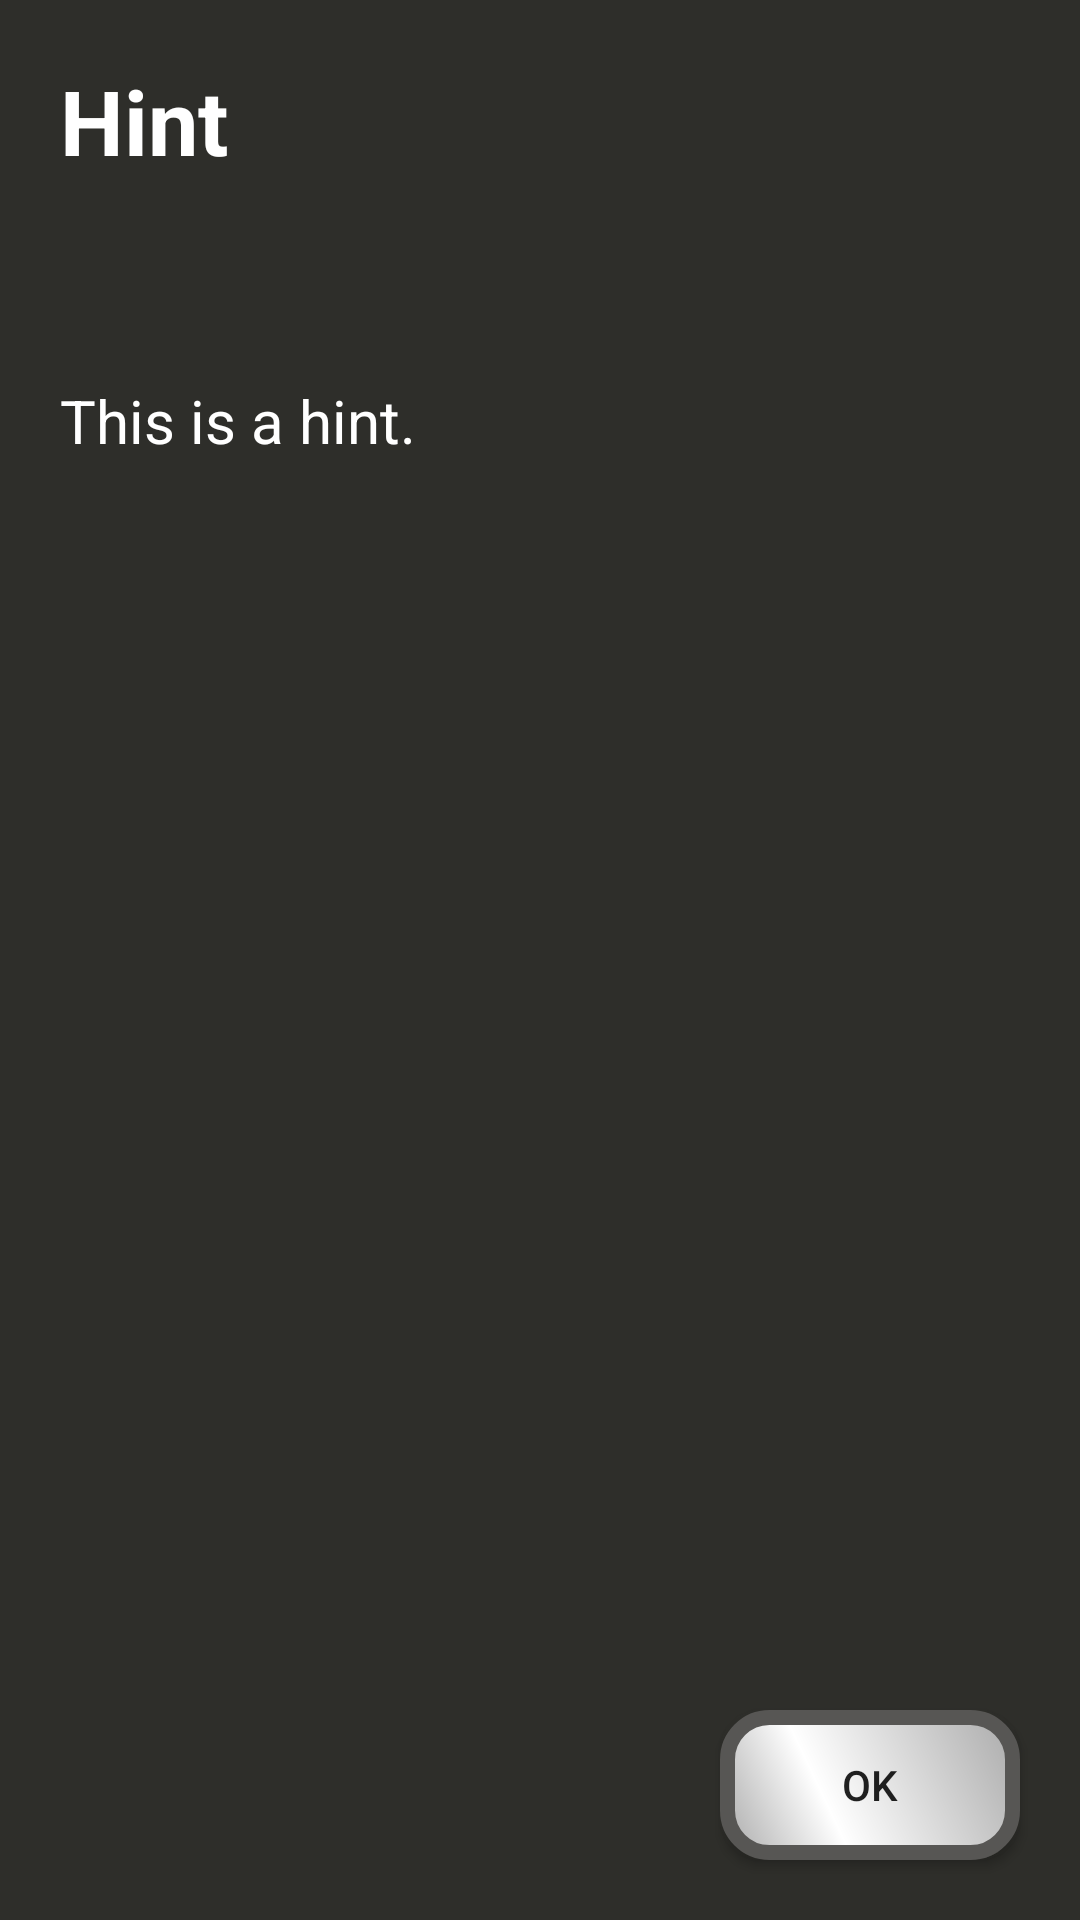

This screen was rendered from an Android layout file. Write that file and the resources it references.
<!-- AndroidManifest.xml: application theme AppTheme -->
<!-- res/layout/dialog_hint.xml -->
<?xml version="1.0" encoding="utf-8"?>
<androidx.constraintlayout.widget.ConstraintLayout xmlns:android="http://schemas.android.com/apk/res/android"
    android:layout_width="match_parent"
    android:layout_height="match_parent"
    xmlns:app="http://schemas.android.com/apk/res-auto"
    android:background="#2E2E2A"
    android:fontFamily="@font/goyangdeogyangb">
    <TextView
        android:id="@+id/TextView_dialog_hint_title"
        android:layout_width="wrap_content"
        android:layout_height="wrap_content"
        android:text="Hint"
        android:textColor="#FFFFFF"
        android:textSize="30sp"
        android:textStyle="bold"
        app:layout_constraintLeft_toLeftOf="parent"
        app:layout_constraintTop_toTopOf="parent"
        android:layout_margin="20dp"></TextView>
    <TextView
        android:id="@+id/TextView_dialog_hint"
        android:layout_width="wrap_content"
        android:layout_height="wrap_content"
        android:textColor="#FFFFFF"
        app:layout_constraintLeft_toLeftOf="@id/TextView_dialog_hint_title"
        app:layout_constraintTop_toBottomOf="@id/TextView_dialog_hint_title"
        app:layout_constraintBottom_toTopOf="@id/ImageView_dialog_hint"
        android:textSize="20dp"
        android:text="This is a hint."></TextView>
    <ImageView
        android:id="@+id/ImageView_dialog_hint"
        android:layout_width="200dp"
        android:layout_height="200dp"
        app:layout_constraintLeft_toLeftOf="parent"
        app:layout_constraintRight_toRightOf="parent"
        app:layout_constraintTop_toTopOf="parent"
        app:layout_constraintBottom_toBottomOf="parent"
        ></ImageView>
    <Button
        android:id="@+id/Button_dialog_hint_OK"
        android:layout_width="100dp"
        android:layout_height="50dp"
        app:layout_constraintRight_toRightOf="parent"
        app:layout_constraintBottom_toBottomOf="parent"
        android:layout_margin="20dp"
        android:text="OK"
        android:background="@drawable/button_background"></Button>
</androidx.constraintlayout.widget.ConstraintLayout>
<!-- resources referenced by this layout -->
<resources>
  <!-- drawable button_background (drawable-v24) -->
  <?xml version="1.0" encoding="utf-8"?>
  <shape xmlns:android="http://schemas.android.com/apk/res/android">
  <corners
      android:radius="14dp"
      />
  <gradient
      android:angle="45"
      android:centerX="35%"
      android:centerColor="#FFFFFF"
      android:startColor="#ABABAB"
      android:endColor="#ABABAB"
      android:type="linear"
      />
  <padding
      android:left="0dp"
      android:top="0dp"
      android:right="0dp"
      android:bottom="0dp"
      />
  <size
      android:width="270dp"
      android:height="60dp"
      />
  <stroke
      android:width="5dp"
      android:color="#575654"
      />
  
  </shape>
  <style name="AppTheme" parent="Theme.AppCompat.Light.NoActionBar">
          
          <item name="colorPrimary">@color/colorPrimary</item>
          <item name="colorPrimaryDark">@color/colorPrimaryDark</item>
          <item name="colorAccent">@color/colorAccent</item>
          <item name="android:windowDrawsSystemBarBackgrounds" tools:targetApi="lollipop">true</item>
          <item name="android:statusBarColor" tools:targetApi="lollipop">@android:color/transparent</item>
          <item name="android:windowTranslucentStatus" tools:targetApi="kitkat">true</item>
      </style>
  <!-- not gathered from this repository: default colours our renderer supplied (Android Studio template values) -->
  <color name="colorPrimary">#FF6200EE</color>
  <color name="colorPrimaryDark">#FF3700B3</color>
  <color name="colorAccent">#FF03DAC5</color>
</resources>
